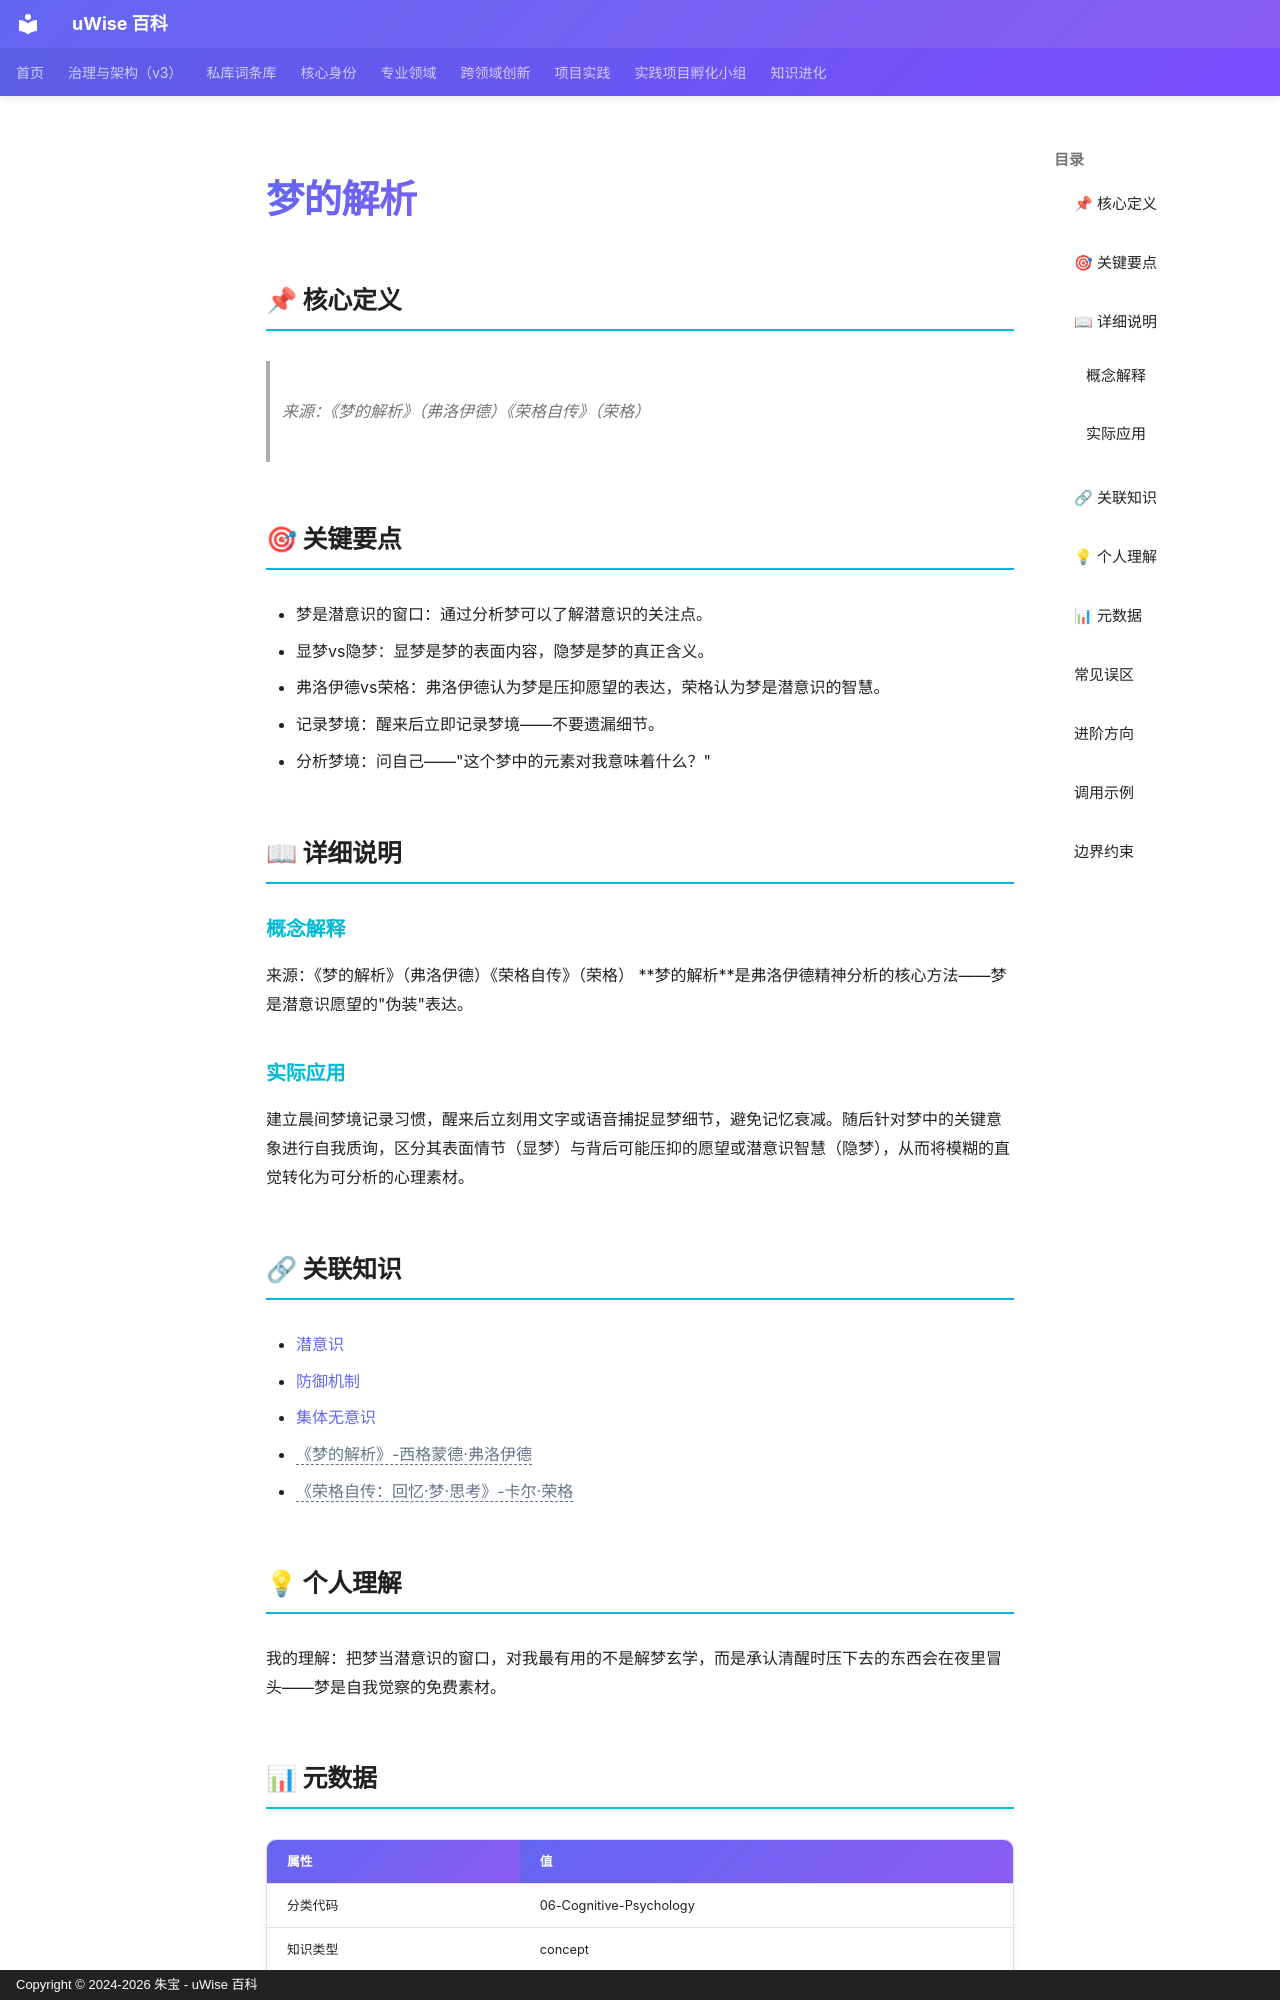

repository: zhubao315/uWise · page: vault-encyclopedia/md-fc010778/index.html · generator: mkdocs · copyright: Copyright © 2024-2026 朱宝 - uWise 百科

---
title: "梦的解析"
description: "来源：《梦的解析》（弗洛伊德）《荣格自传》（荣格）"
---

# 梦的解析

## 📌 核心定义

> 来源：《梦的解析》（弗洛伊德）《荣格自传》（荣格）

## 🎯 关键要点

- 梦是潜意识的窗口：通过分析梦可以了解潜意识的关注点。
- 显梦vs隐梦：显梦是梦的表面内容，隐梦是梦的真正含义。
- 弗洛伊德vs荣格：弗洛伊德认为梦是压抑愿望的表达，荣格认为梦是潜意识的智慧。
- 记录梦境：醒来后立即记录梦境——不要遗漏细节。
- 分析梦境：问自己——"这个梦中的元素对我意味着什么？"

## 📖 详细说明

### 概念解释
来源：《梦的解析》（弗洛伊德）《荣格自传》（荣格）
**梦的解析**是弗洛伊德精神分析的核心方法——梦是潜意识愿望的"伪装"表达。


### 实际应用

建立晨间梦境记录习惯，醒来后立刻用文字或语音捕捉显梦细节，避免记忆衰减。随后针对梦中的关键意象进行自我质询，区分其表面情节（显梦）与背后可能压抑的愿望或潜意识智慧（隐梦），从而将模糊的直觉转化为可分析的心理素材。

## 🔗 关联知识

- [潜意识](../md-67f893ca/)
- [防御机制](../md-0b3a8e28/)
- [集体无意识](../md-1d1a34e2/)
- <span class="uw-unresolved" data-target="《梦的解析》-西格蒙德·弗洛伊德" title="未解析的双链目标：《梦的解析》-西格蒙德·弗洛伊德">《梦的解析》-西格蒙德·弗洛伊德</span>
- <span class="uw-unresolved" data-target="《荣格自传：回忆·梦·思考》-卡尔·荣格" title="未解析的双链目标：《荣格自传：回忆·梦·思考》-卡尔·荣格">《荣格自传：回忆·梦·思考》-卡尔·荣格</span>

## 💡 个人理解

我的理解：把梦当潜意识的窗口，对我最有用的不是解梦玄学，而是承认清醒时压下去的东西会在夜里冒头——梦是自我觉察的免费素材。
